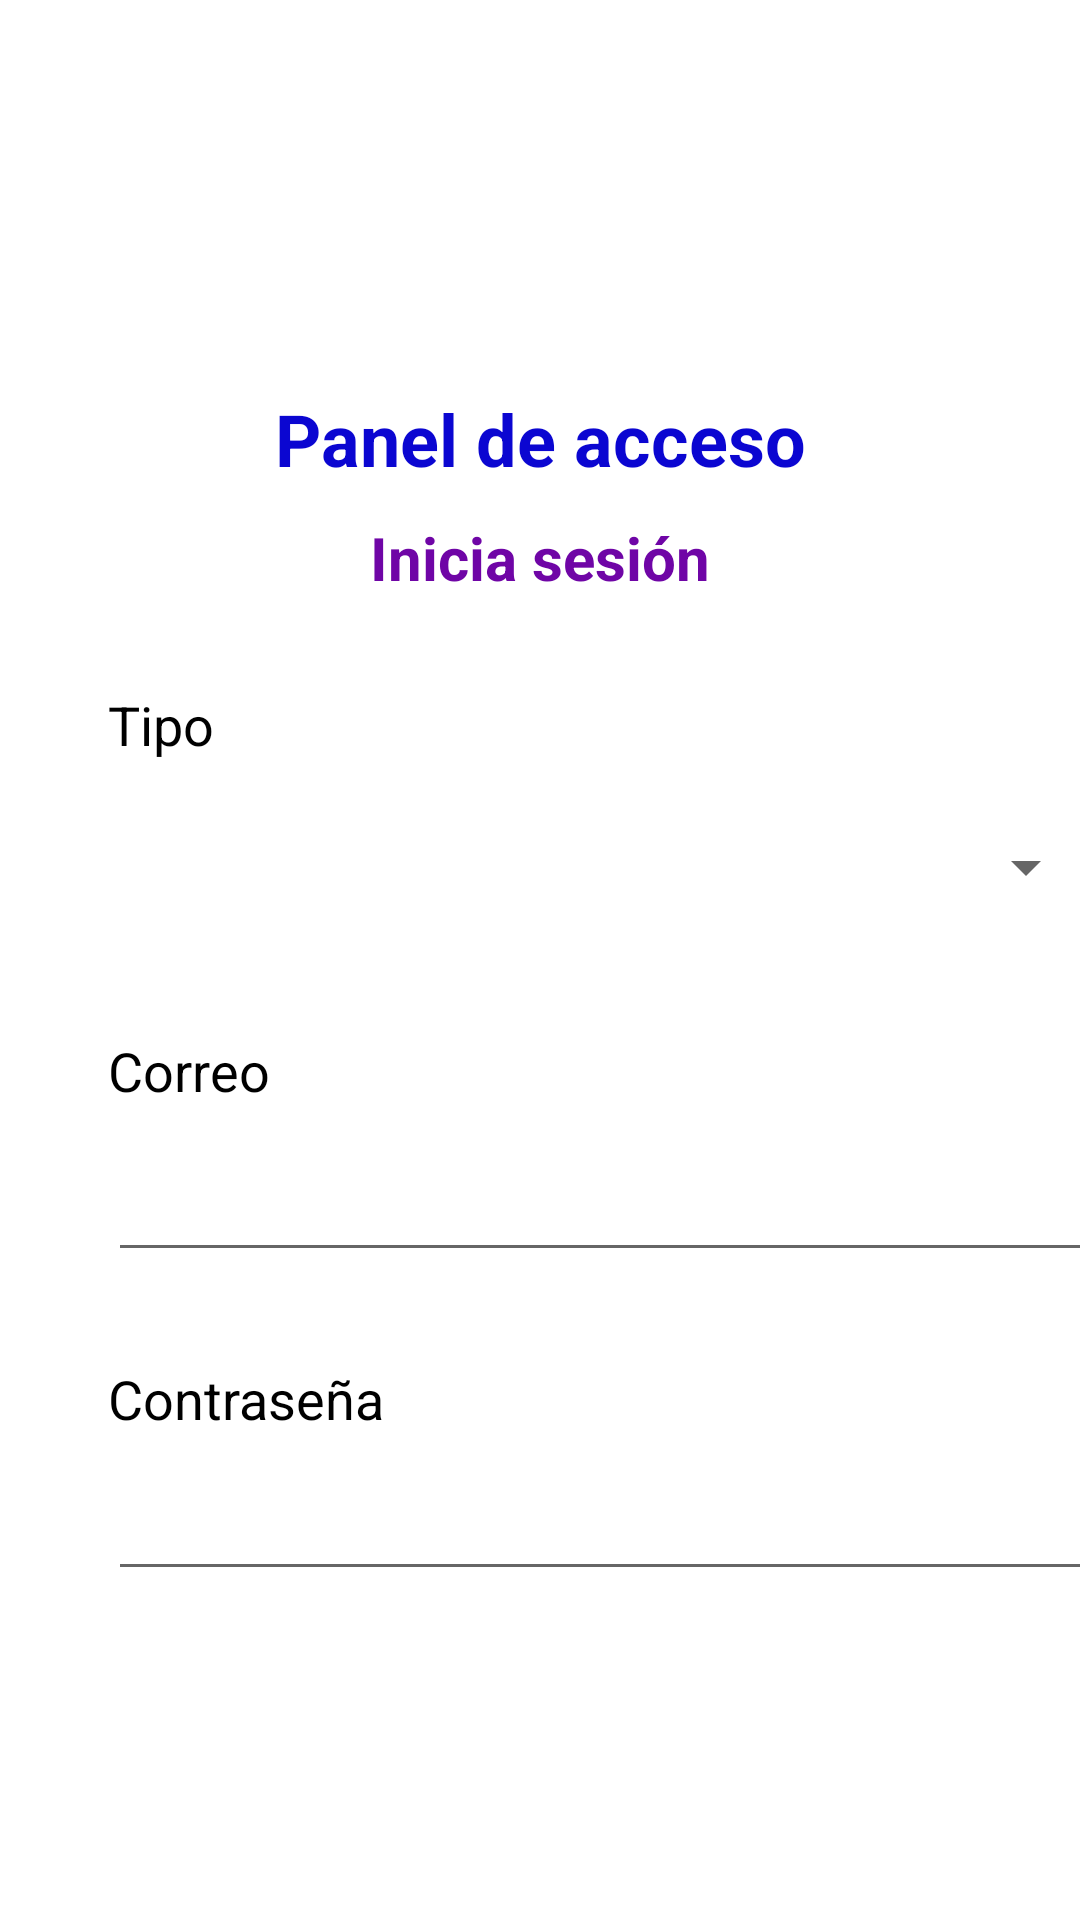

This screen was rendered from an Android layout file. Write that file and the resources it references.
<!-- AndroidManifest.xml: application theme Theme.StockLocator -->
<!-- res/layout/activity_main.xml -->
<?xml version="1.0" encoding="utf-8"?>
<androidx.constraintlayout.widget.ConstraintLayout xmlns:android="http://schemas.android.com/apk/res/android"
    xmlns:app="http://schemas.android.com/apk/res-auto"
    xmlns:tools="http://schemas.android.com/tools"
    android:layout_width="match_parent"
    android:layout_height="match_parent"
    tools:context=".MainActivity">

    <TextView
        android:id="@+id/textView5"
        android:layout_width="wrap_content"
        android:layout_height="wrap_content"
        android:layout_marginTop="130dp"
        android:text="@string/panel_de_acceso"
        android:textColor="#0B06D1"
        android:textSize="24sp"
        android:textStyle="bold"
        app:layout_constraintEnd_toEndOf="parent"
        app:layout_constraintStart_toStartOf="parent"
        app:layout_constraintTop_toTopOf="parent" />

    <TextView
        android:id="@+id/textView"
        android:layout_width="wrap_content"
        android:layout_height="wrap_content"
        android:layout_marginTop="10dp"
        android:text="@string/inicia"
        android:textColor="#6F05A6"
        android:textSize="20sp"
        android:textStyle="bold"
        app:layout_constraintEnd_toEndOf="parent"
        app:layout_constraintStart_toStartOf="parent"
        app:layout_constraintTop_toBottomOf="@+id/textView5"
        tools:ignore="MissingConstraints" />

    <TextView
        android:id="@+id/textView2"
        android:layout_width="wrap_content"
        android:layout_height="wrap_content"
        android:layout_marginStart="36dp"
        android:layout_marginTop="30dp"
        android:text="@string/tipo"
        android:textColor="@color/black"
        android:textSize="18sp"
        app:layout_constraintStart_toStartOf="parent"
        app:layout_constraintTop_toBottomOf="@+id/textView" />

    <TextView
        android:id="@+id/textView3"
        android:layout_width="wrap_content"
        android:layout_height="wrap_content"
        android:layout_marginStart="36dp"
        android:layout_marginTop="30dp"
        android:text="@string/correo"
        android:textColor="@color/black"
        android:textSize="18sp"
        app:layout_constraintStart_toStartOf="parent"
        app:layout_constraintTop_toBottomOf="@+id/spinner" />

    <TextView
        android:id="@+id/textView4"
        android:layout_width="wrap_content"
        android:layout_height="wrap_content"
        android:layout_marginStart="36dp"
        android:layout_marginTop="30dp"
        android:text="@string/contrase_a"
        android:textColor="@color/black"
        android:textSize="18sp"
        app:layout_constraintStart_toStartOf="parent"
        app:layout_constraintTop_toBottomOf="@+id/editTextTextEmailAddress" />

    <Button
        android:id="@+id/iniciar_sesion"
        android:layout_width="wrap_content"
        android:layout_height="wrap_content"
        android:layout_marginTop="20dp"
        android:layout_marginBottom="128dp"
        android:text="@string/iniciar_sesi_n"
        android:textSize="20sp"
        app:layout_constraintBottom_toBottomOf="parent"
        app:layout_constraintEnd_toEndOf="parent"
        app:layout_constraintHorizontal_bias="0.498"
        app:layout_constraintStart_toStartOf="parent"
        app:layout_constraintTop_toBottomOf="@+id/editTextTextPassword"
        app:layout_constraintVertical_bias="0.72"
        tools:ignore="TextSizeCheck" />

    <EditText
        android:id="@+id/editTextTextEmailAddress"
        android:layout_width="331dp"
        android:layout_height="45dp"
        android:layout_marginStart="36dp"
        android:layout_marginTop="10dp"
        android:ems="10"
        android:inputType="textEmailAddress"
        app:layout_constraintStart_toStartOf="parent"
        app:layout_constraintTop_toBottomOf="@+id/textView3"
        tools:ignore="LabelFor,SpeakableTextPresentCheck,TouchTargetSizeCheck" />

    <EditText
        android:id="@+id/editTextTextPassword"
        android:layout_width="331dp"
        android:layout_height="42dp"
        android:layout_marginStart="36dp"
        android:layout_marginTop="10dp"
        android:ems="10"
        android:inputType="textPassword"
        app:layout_constraintStart_toStartOf="parent"
        app:layout_constraintTop_toBottomOf="@+id/textView4"
        tools:ignore="LabelFor,SpeakableTextPresentCheck,TouchTargetSizeCheck" />

    <Spinner
        android:id="@+id/spinner"
        android:layout_width="330dp"
        android:layout_height="51dp"
        android:layout_marginStart="36dp"
        android:layout_marginTop="10dp"
        app:layout_constraintStart_toStartOf="parent"
        app:layout_constraintTop_toBottomOf="@+id/textView2"
        tools:ignore="SpeakableTextPresentCheck,TouchTargetSizeCheck" />

</androidx.constraintlayout.widget.ConstraintLayout>
<!-- resources referenced by this layout -->
<resources>
  <string name="contrase_a">Contraseña</string>
  <string name="correo">Correo</string>
  <string name="inicia">Inicia sesión</string>
  <string name="iniciar_sesi_n">Iniciar Sesión</string>
  <string name="panel_de_acceso">Panel de acceso</string>
  <string name="tipo">Tipo</string>
  <style name="Theme.StockLocator" parent="Theme.MaterialComponents.DayNight.DarkActionBar">
          
          <item name="colorPrimary">@color/purple_500</item>
          <item name="colorPrimaryVariant">@color/purple_700</item>
          <item name="colorOnPrimary">@color/white</item>
          
          <item name="colorSecondary">@color/teal_200</item>
          <item name="colorSecondaryVariant">@color/teal_700</item>
          <item name="colorOnSecondary">@color/black</item>
          
          <item name="android:statusBarColor">?attr/colorPrimaryVariant</item>
          
      </style>
  <!-- not gathered from this repository: default colours our renderer supplied (Android Studio template values) -->
  <color name="purple_500">#FF6200EE</color>
  <color name="purple_700">#FF3700B3</color>
  <color name="teal_200">#FF03DAC5</color>
  <color name="teal_700">#FF018786</color>
  <color name="black">#FF000000</color>
  <color name="white">#FFFFFFFF</color>
</resources>
